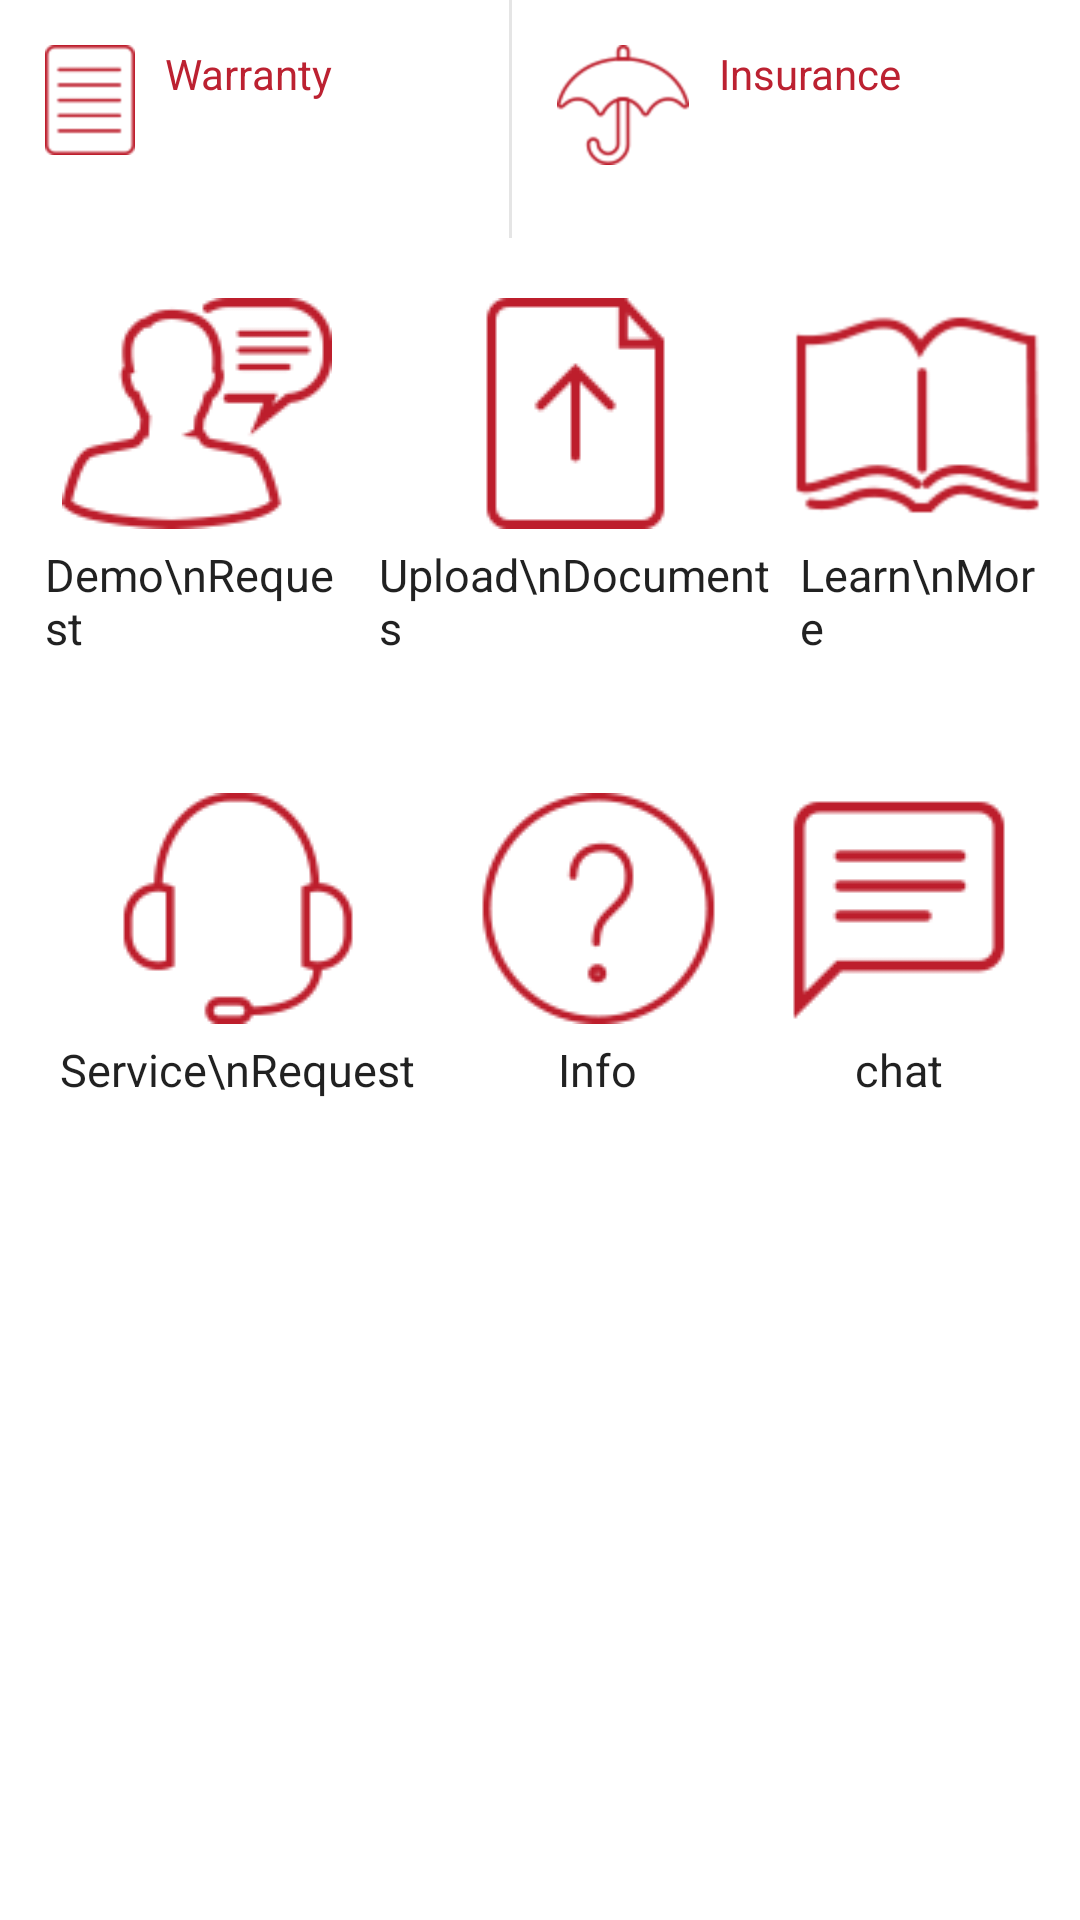

Reconstruct the res/layout file that produces this screen, plus the resources it refers to.
<!-- AndroidManifest.xml: application theme AppTheme -->
<!-- res/layout/product_service_details_options.xml -->
<?xml version="1.0" encoding="utf-8"?>
<LinearLayout xmlns:android="http://schemas.android.com/apk/res/android"
    android:layout_width="match_parent"
    android:orientation="vertical"
    android:layout_height="match_parent"
    android:background="@android:color/white">
    <TextView
        android:id="@+id/txt_hint"
        android:layout_width="wrap_content"
        android:layout_height="wrap_content"
        android:layout_gravity="center"
        android:textColor="@color/colorPrimary"
        android:text="fhdsk;hfdh"
        android:visibility="gone"
        android:layout_marginTop="20dp"
        android:layout_marginBottom="20dp"/>
<LinearLayout
    android:layout_width="match_parent"
    android:layout_height="wrap_content"
    android:orientation="horizontal"
    android:id="@+id/layout1">
    <RelativeLayout
        android:layout_width="wrap_content"
        android:layout_height="wrap_content"
        android:layout_margin="10dp"
        android:layout_weight=".50">
        <ImageView
            android:id="@+id/icn_warranty"
            android:layout_width="wrap_content"
            android:layout_height="wrap_content"
            android:src="@drawable/icn__warranty"
            android:layout_margin="5dp"/>
        <TextView
            android:id="@+id/txt_warranty"
            android:layout_toRightOf="@+id/icn_warranty"
            android:layout_width="wrap_content"
            android:textColor="@color/colorPrimary"
            android:layout_height="wrap_content"
            android:layout_margin="5dp"
            android:text="Warranty"/>
        <TextView
            android:layout_toRightOf="@+id/icn_warranty"
            android:layout_below="@+id/txt_warranty"
            android:layout_width="wrap_content"
            android:layout_margin="5dp"
            style="@style/CodeFont"
            android:layout_height="wrap_content"
            android:text=""/>
    </RelativeLayout>
    <TextView
        android:layout_width="1dp"
        android:layout_height="match_parent"
        android:background="@color/background"/>
    <RelativeLayout
        android:layout_width="wrap_content"
        android:layout_height="wrap_content"
        android:layout_margin="10dp"
        android:layout_weight=".50">
        <ImageView
            android:id="@+id/icn_insurance"
            android:layout_width="wrap_content"
            android:layout_height="wrap_content"
            android:src="@drawable/icn__insurance"
            android:layout_margin="5dp"/>
        <TextView
            android:id="@+id/txt_insurance"
            android:layout_toRightOf="@+id/icn_insurance"
            android:layout_width="wrap_content"
            android:textColor="@color/colorPrimary"
            android:layout_height="wrap_content"
            android:layout_margin="5dp"
            android:text="Insurance"/>
        <TextView
            android:layout_toRightOf="@+id/icn_insurance"
            android:layout_below="@+id/txt_insurance"
            android:layout_width="wrap_content"
            android:layout_margin="5dp"
            android:layout_height="wrap_content"
            style="@style/CodeFont"
            android:text=""/>
    </RelativeLayout>
    </LinearLayout>

    <LinearLayout
        android:layout_width="match_parent"
        android:layout_height="wrap_content"
        android:orientation="horizontal"
        android:layout_marginTop="20dp"
        android:layout_marginBottom="20dp"
        android:layout_marginLeft="10dp"
        android:layout_marginRight="10dp"
        android:layout_below="@+id/layout1">
        <LinearLayout
            android:layout_width="wrap_content"
            android:layout_height="wrap_content"
            android:layout_weight=".33"
            android:gravity="center"
            android:orientation="vertical"
            android:onClick="onProductClic"
            android:id="@+id/product_demoReq"
            >
            <ImageView
                android:id="@+id/demoReq"
                android:layout_width="wrap_content"
                android:layout_height="wrap_content"
                android:src="@drawable/demo_request"/>
            <TextView
                android:layout_width="wrap_content"
                android:layout_height="wrap_content"
                android:layout_below="@+id/demoReq"
                style="@style/CodeFont"
                android:layout_margin="5dp"
                android:text="Demo\nRequest"/>
        </LinearLayout>
        <LinearLayout
            android:layout_width="wrap_content"
            android:layout_height="wrap_content"
            android:layout_weight=".33"
            android:gravity="center"
            android:orientation="vertical"
            android:id="@+id/product_sell"
            android:onClick="onProductClic"
            >
            <ImageView
                android:id="@+id/sell"
                android:layout_width="wrap_content"
                android:layout_height="wrap_content"
                android:src="@drawable/upload_docs"/>
            <TextView
                android:layout_width="wrap_content"
                android:layout_height="wrap_content"
                android:layout_below="@+id/sell"
                android:layout_margin="5dp"
                style="@style/CodeFont"
                android:text="Upload\nDocuments"/>
        </LinearLayout>
        <LinearLayout
            android:layout_width="wrap_content"
            android:layout_height="wrap_content"
            android:layout_weight=".33"
            android:gravity="center"
            android:orientation="vertical"
            android:id="@+id/product_learn"
            android:onClick="onProductClic"
            >
            <ImageView
                android:id="@+id/learMore"
                android:layout_width="wrap_content"
                android:layout_height="wrap_content"
                android:src="@drawable/product_manual"/>
            <TextView
                android:layout_width="wrap_content"
                android:layout_height="wrap_content"
                android:layout_below="@+id/learMore"
                android:layout_margin="5dp"
                style="@style/CodeFont"
                android:text="Learn\nMore"/>
        </LinearLayout>
    </LinearLayout>
    <LinearLayout
        android:layout_width="match_parent"
        android:layout_height="wrap_content"
        android:orientation="horizontal"
        android:layout_marginTop="20dp"
        android:layout_marginBottom="20dp"
        android:layout_marginLeft="10dp"
        android:layout_marginRight="10dp">
        <LinearLayout
            android:layout_width="wrap_content"
            android:layout_height="wrap_content"
            android:layout_weight=".33"
            android:gravity="center"
            android:orientation="vertical"
            android:id="@+id/product_service"
            android:onClick="onProductClic"
            >
            <ImageView
                android:id="@+id/serviceReq"
                android:layout_width="wrap_content"
                android:layout_height="wrap_content"
                android:src="@drawable/service_request"/>
            <TextView
                android:layout_width="wrap_content"
                android:layout_height="wrap_content"
                android:layout_below="@+id/serviceReq"
                style="@style/CodeFont"
                android:text="Service\nRequest"
                android:layout_margin="5dp"

                />
        </LinearLayout>
        <LinearLayout
            android:layout_width="wrap_content"
            android:layout_height="wrap_content"
            android:layout_weight=".33"
            android:orientation="vertical"
            android:gravity="center"
            android:id="@+id/product_info"
            android:onClick="onProductClic"
            >
            <ImageView
                android:id="@+id/productInfo"
                android:layout_width="wrap_content"
                android:layout_height="wrap_content"
                android:src="@drawable/trouble_shoot"/>
            <TextView
                android:layout_width="wrap_content"
                android:layout_height="wrap_content"
                android:layout_below="@+id/productInfo"
                android:layout_centerInParent="true"
                android:layout_margin="5dp"
                style="@style/CodeFont"
                android:text="Info" />
        </LinearLayout>
        <LinearLayout
            android:layout_width="wrap_content"
            android:layout_height="wrap_content"
            android:layout_weight=".33"
            android:orientation="vertical"
            android:gravity="center"
            android:onClick="onProductClic"
            android:id="@+id/product_chat"
            >
            <ImageView
                android:id="@+id/chat"
                android:layout_width="wrap_content"
                android:layout_height="wrap_content"
                android:src="@drawable/chat"/>
            <TextView
                android:layout_width="wrap_content"
                android:layout_height="wrap_content"
                android:layout_below="@+id/chat"
                android:layout_margin="5dp"
                style="@style/CodeFont"
                android:text="chat"/>
        </LinearLayout>
    </LinearLayout>
</LinearLayout>
<!-- resources referenced by this layout -->
<resources>
  <color name="background">#e5e5e5</color>
  <color name="colorPrimary">#bc2131</color>
  <!-- drawable chat: png bitmap (drawable, 1751 bytes) -->
  <!-- drawable demo_request: png bitmap (drawable, 3640 bytes) -->
  <!-- drawable icn__insurance: png bitmap (drawable-hdpi, 2760 bytes) -->
  <!-- drawable icn__warranty: png bitmap (drawable-hdpi, 1369 bytes) -->
  <!-- drawable product_manual: png bitmap (drawable, 3009 bytes) -->
  <!-- drawable service_request: png bitmap (drawable, 2900 bytes) -->
  <!-- drawable trouble_shoot: png bitmap (drawable, 3164 bytes) -->
  <!-- drawable upload_docs: png bitmap (drawable, 1764 bytes) -->
  <style name="CodeFont" parent="@android:style/TextAppearance.Medium">
          <item name="android:layout_width">fill_parent</item>
          <item name="android:layout_height">wrap_content</item>
          <item name="android:textSize">15sp</item>
      </style>
  <style name="AppTheme" parent="Theme.AppCompat.Light.NoActionBar">
          
          <item name="colorPrimary">@color/colorPrimary</item>
          <item name="colorPrimaryDark">@color/colorPrimaryDark</item>
          <item name="colorAccent">@color/colorAccent</item>
          <item name="android:windowAnimationStyle">@style/theme</item>
      </style>
  <color name="colorPrimaryDark">#8e1e29</color>
  <color name="colorAccent">#FF4081</color>
  <style name="theme">
          <item name="android:windowEnterAnimation">@android:anim/fade_in</item>
          <item name="android:windowExitAnimation">@android:anim/fade_out</item>
      </style>
</resources>
